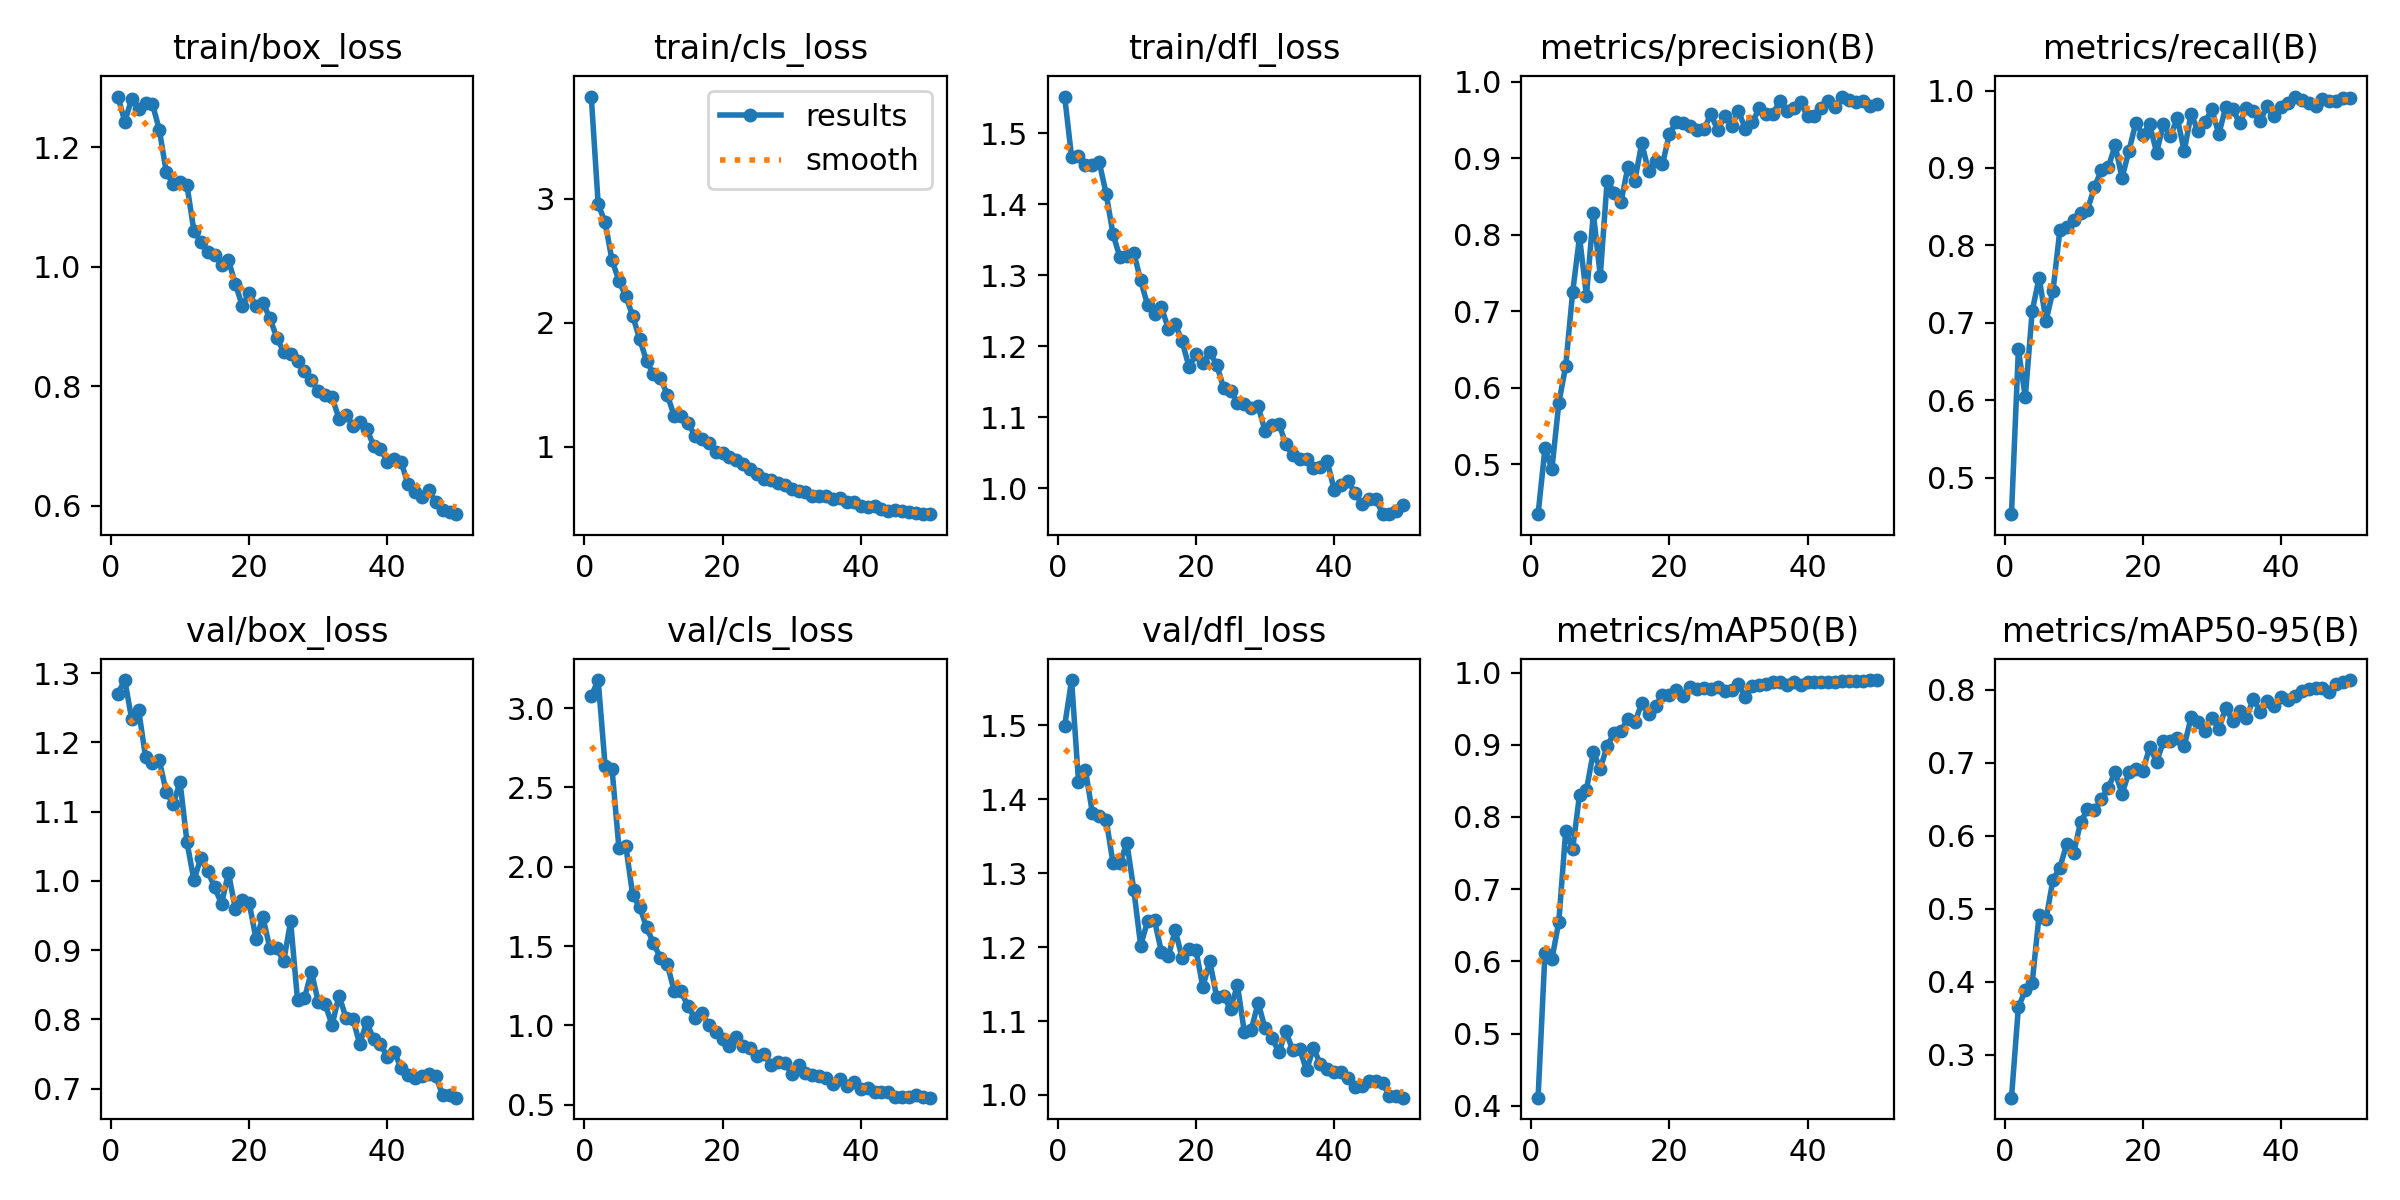

Source data for this figure (header and first rows):
epoch, time, train/box_loss, train/cls_loss, train/dfl_loss, metrics/precision(B), metrics/recall(B), metrics/mAP50(B), metrics/mAP50-95(B), val/box_loss, val/cls_loss, val/dfl_loss, lr/pg0, lr/pg1, lr/pg2
1, 202.8, 1.285, 3.826, 1.552, 0.4345, 0.4526, 0.4113, 0.241, 1.27, 3.076, 1.499, 0.0002758, 0.0002758, 0.0002758
2, 383.8, 1.243, 2.958, 1.466, 0.5206, 0.6657, 0.6123, 0.3648, 1.29, 3.177, 1.561, 0.0005425, 0.0005425, 0.0005425
3, 565.5, 1.281, 2.813, 1.468, 0.4931, 0.6038, 0.6031, 0.3881, 1.234, 2.637, 1.424, 0.0007982, 0.0007982, 0.0007982
4, 736.2, 1.264, 2.507, 1.456, 0.5797, 0.715, 0.6546, 0.3987, 1.247, 2.618, 1.44, 0.0007835, 0.0007835, 0.0007835
5, 906.7, 1.274, 2.34, 1.455, 0.6283, 0.7583, 0.7809, 0.4912, 1.179, 2.119, 1.382, 0.000767, 0.000767, 0.000767
6, 1088, 1.272, 2.215, 1.459, 0.7244, 0.7025, 0.7551, 0.4852, 1.171, 2.131, 1.377, 0.0007505, 0.0007505, 0.0007505
7, 1266, 1.23, 2.057, 1.415, 0.7968, 0.7411, 0.8308, 0.5394, 1.174, 1.82, 1.372, 0.000734, 0.000734, 0.000734
8, 1445, 1.159, 1.87, 1.358, 0.7197, 0.8192, 0.8378, 0.5561, 1.128, 1.749, 1.313, 0.0007175, 0.0007175, 0.0007175
9, 1625, 1.138, 1.694, 1.325, 0.8279, 0.8231, 0.8898, 0.5885, 1.111, 1.618, 1.313, 0.0007011, 0.0007011, 0.0007011
10, 1803, 1.142, 1.587, 1.327, 0.7462, 0.8323, 0.8669, 0.5763, 1.142, 1.519, 1.341, 0.0006846, 0.0006846, 0.0006846
11, 1975, 1.137, 1.556, 1.332, 0.8705, 0.8412, 0.8985, 0.6181, 1.056, 1.426, 1.278, 0.0006681, 0.0006681, 0.0006681
12, 2144, 1.06, 1.422, 1.293, 0.8549, 0.8461, 0.9162, 0.636, 1.001, 1.385, 1.202, 0.0006516, 0.0006516, 0.0006516
13, 2312, 1.042, 1.249, 1.258, 0.8426, 0.875, 0.9192, 0.6344, 1.032, 1.218, 1.235, 0.0006351, 0.0006351, 0.0006351
14, 2480, 1.025, 1.25, 1.246, 0.8882, 0.8973, 0.9353, 0.6495, 1.014, 1.214, 1.236, 0.0006186, 0.0006186, 0.0006186
15, 2659, 1.02, 1.193, 1.255, 0.8706, 0.9007, 0.9308, 0.6656, 0.9904, 1.12, 1.193, 0.0006021, 0.0006021, 0.0006021
16, 2836, 1.003, 1.09, 1.225, 0.9194, 0.9292, 0.9571, 0.6868, 0.9668, 1.044, 1.188, 0.0005856, 0.0005856, 0.0005856
17, 3014, 1.011, 1.064, 1.231, 0.8827, 0.8872, 0.9424, 0.657, 1.011, 1.077, 1.223, 0.0005691, 0.0005691, 0.0005691
18, 3194, 0.971, 1.029, 1.207, 0.8956, 0.9223, 0.9531, 0.687, 0.9596, 1.002, 1.185, 0.0005526, 0.0005526, 0.0005526
19, 3371, 0.9349, 0.9603, 1.171, 0.8919, 0.9585, 0.9692, 0.6911, 0.9721, 0.9596, 1.198, 0.0005361, 0.0005361, 0.0005361
20, 3548, 0.9555, 0.9488, 1.189, 0.9313, 0.9428, 0.9693, 0.6881, 0.9682, 0.917, 1.196, 0.0005196, 0.0005196, 0.0005196
21, 3726, 0.9339, 0.9176, 1.176, 0.9475, 0.9565, 0.9753, 0.7211, 0.916, 0.8714, 1.146, 0.0005031, 0.0005031, 0.0005031
22, 3904, 0.9399, 0.8937, 1.191, 0.9456, 0.9198, 0.9672, 0.7011, 0.9473, 0.9279, 1.181, 0.0004866, 0.0004866, 0.0004866
23, 4081, 0.9133, 0.8659, 1.174, 0.9412, 0.957, 0.9795, 0.7288, 0.9025, 0.8706, 1.132, 0.0004701, 0.0004701, 0.0004701
24, 4258, 0.8814, 0.8223, 1.141, 0.9365, 0.9412, 0.9773, 0.7289, 0.9023, 0.8595, 1.134, 0.0004537, 0.0004537, 0.0004537
25, 4435, 0.8569, 0.7854, 1.138, 0.9375, 0.9643, 0.9791, 0.7342, 0.884, 0.8048, 1.116, 0.0004372, 0.0004372, 0.0004372
26, 4612, 0.8543, 0.7419, 1.12, 0.9573, 0.9219, 0.9773, 0.7226, 0.9415, 0.8205, 1.149, 0.0004207, 0.0004207, 0.0004207
27, 4791, 0.8425, 0.7324, 1.12, 0.9365, 0.9703, 0.9799, 0.7622, 0.8274, 0.7506, 1.085, 0.0004042, 0.0004042, 0.0004042
28, 4967, 0.825, 0.7116, 1.113, 0.9551, 0.9473, 0.9745, 0.7558, 0.8304, 0.7696, 1.088, 0.0003877, 0.0003877, 0.0003877
29, 5146, 0.8102, 0.6946, 1.116, 0.9422, 0.9591, 0.9764, 0.7433, 0.8686, 0.7648, 1.125, 0.0003712, 0.0003712, 0.0003712
30, 5323, 0.7913, 0.6616, 1.081, 0.961, 0.976, 0.9835, 0.761, 0.8254, 0.6939, 1.09, 0.0003547, 0.0003547, 0.0003547
31, 5500, 0.7854, 0.6468, 1.089, 0.9384, 0.9434, 0.9661, 0.7463, 0.8217, 0.7508, 1.077, 0.0003382, 0.0003382, 0.0003382
32, 5678, 0.7811, 0.6372, 1.091, 0.9465, 0.9785, 0.9813, 0.7748, 0.7916, 0.7009, 1.058, 0.0003217, 0.0003217, 0.0003217
33, 5856, 0.7456, 0.6056, 1.062, 0.9648, 0.9766, 0.982, 0.7569, 0.8343, 0.69, 1.086, 0.0003052, 0.0003052, 0.0003052
34, 6039, 0.7516, 0.603, 1.046, 0.9573, 0.9582, 0.9841, 0.7708, 0.8025, 0.6793, 1.061, 0.0002887, 0.0002887, 0.0002887
35, 6216, 0.7337, 0.606, 1.042, 0.9577, 0.9775, 0.9872, 0.761, 0.8007, 0.6672, 1.062, 0.0002722, 0.0002722, 0.0002722
36, 6397, 0.7395, 0.5839, 1.041, 0.9747, 0.9738, 0.9866, 0.7872, 0.7644, 0.6325, 1.033, 0.0002557, 0.0002557, 0.0002557
37, 6573, 0.729, 0.5853, 1.028, 0.9617, 0.9607, 0.9824, 0.7696, 0.7957, 0.6652, 1.063, 0.0002392, 0.0002392, 0.0002392
38, 6755, 0.7003, 0.5567, 1.03, 0.966, 0.9807, 0.9865, 0.7849, 0.7719, 0.6161, 1.042, 0.0002227, 0.0002227, 0.0002227
39, 6932, 0.6949, 0.5584, 1.038, 0.9728, 0.9673, 0.9832, 0.7779, 0.7645, 0.6436, 1.035, 0.0002063, 0.0002063, 0.0002063
40, 7109, 0.6736, 0.521, 0.9982, 0.9544, 0.9794, 0.9865, 0.7895, 0.7454, 0.6014, 1.031, 0.0001898, 0.0001898, 0.0001898
41, 7287, 0.6774, 0.52, 1.005, 0.955, 0.9844, 0.9867, 0.7855, 0.7534, 0.6026, 1.031, 0.0001733, 0.0001733, 0.0001733
42, 7465, 0.6727, 0.5211, 1.01, 0.965, 0.9923, 0.9871, 0.7906, 0.7289, 0.5795, 1.023, 0.0001568, 0.0001568, 0.0001568
43, 7643, 0.6352, 0.5004, 0.9942, 0.9749, 0.9874, 0.9871, 0.7981, 0.7191, 0.5777, 1.011, 0.0001403, 0.0001403, 0.0001403
44, 7821, 0.6228, 0.4864, 0.9779, 0.9669, 0.9846, 0.9868, 0.8006, 0.7159, 0.5779, 1.012, 0.0001238, 0.0001238, 0.0001238
45, 7999, 0.6139, 0.4887, 0.9858, 0.9804, 0.9795, 0.9889, 0.802, 0.7188, 0.5516, 1.019, 0.0001073, 0.0001073, 0.0001073
46, 8178, 0.6265, 0.4844, 0.9856, 0.9761, 0.9897, 0.9887, 0.8019, 0.7211, 0.5484, 1.019, 9.0797e-05, 9.0797e-05, 9.0797e-05
47, 8355, 0.6053, 0.4778, 0.9646, 0.9726, 0.9859, 0.9888, 0.7972, 0.7178, 0.5516, 1.016, 7.43036e-05, 7.43036e-05, 7.43036e-05
48, 8532, 0.5925, 0.4647, 0.9638, 0.9751, 0.9869, 0.9885, 0.808, 0.6905, 0.5599, 0.9992, 5.78102e-05, 5.78102e-05, 5.78102e-05
49, 8711, 0.5883, 0.4611, 0.9683, 0.9681, 0.9905, 0.9896, 0.8101, 0.6907, 0.5482, 0.9986, 4.13168e-05, 4.13168e-05, 4.13168e-05
50, 8888, 0.5855, 0.4582, 0.9761, 0.9706, 0.9904, 0.9894, 0.8129, 0.6868, 0.5444, 0.9963, 2.48234e-05, 2.48234e-05, 2.48234e-05
